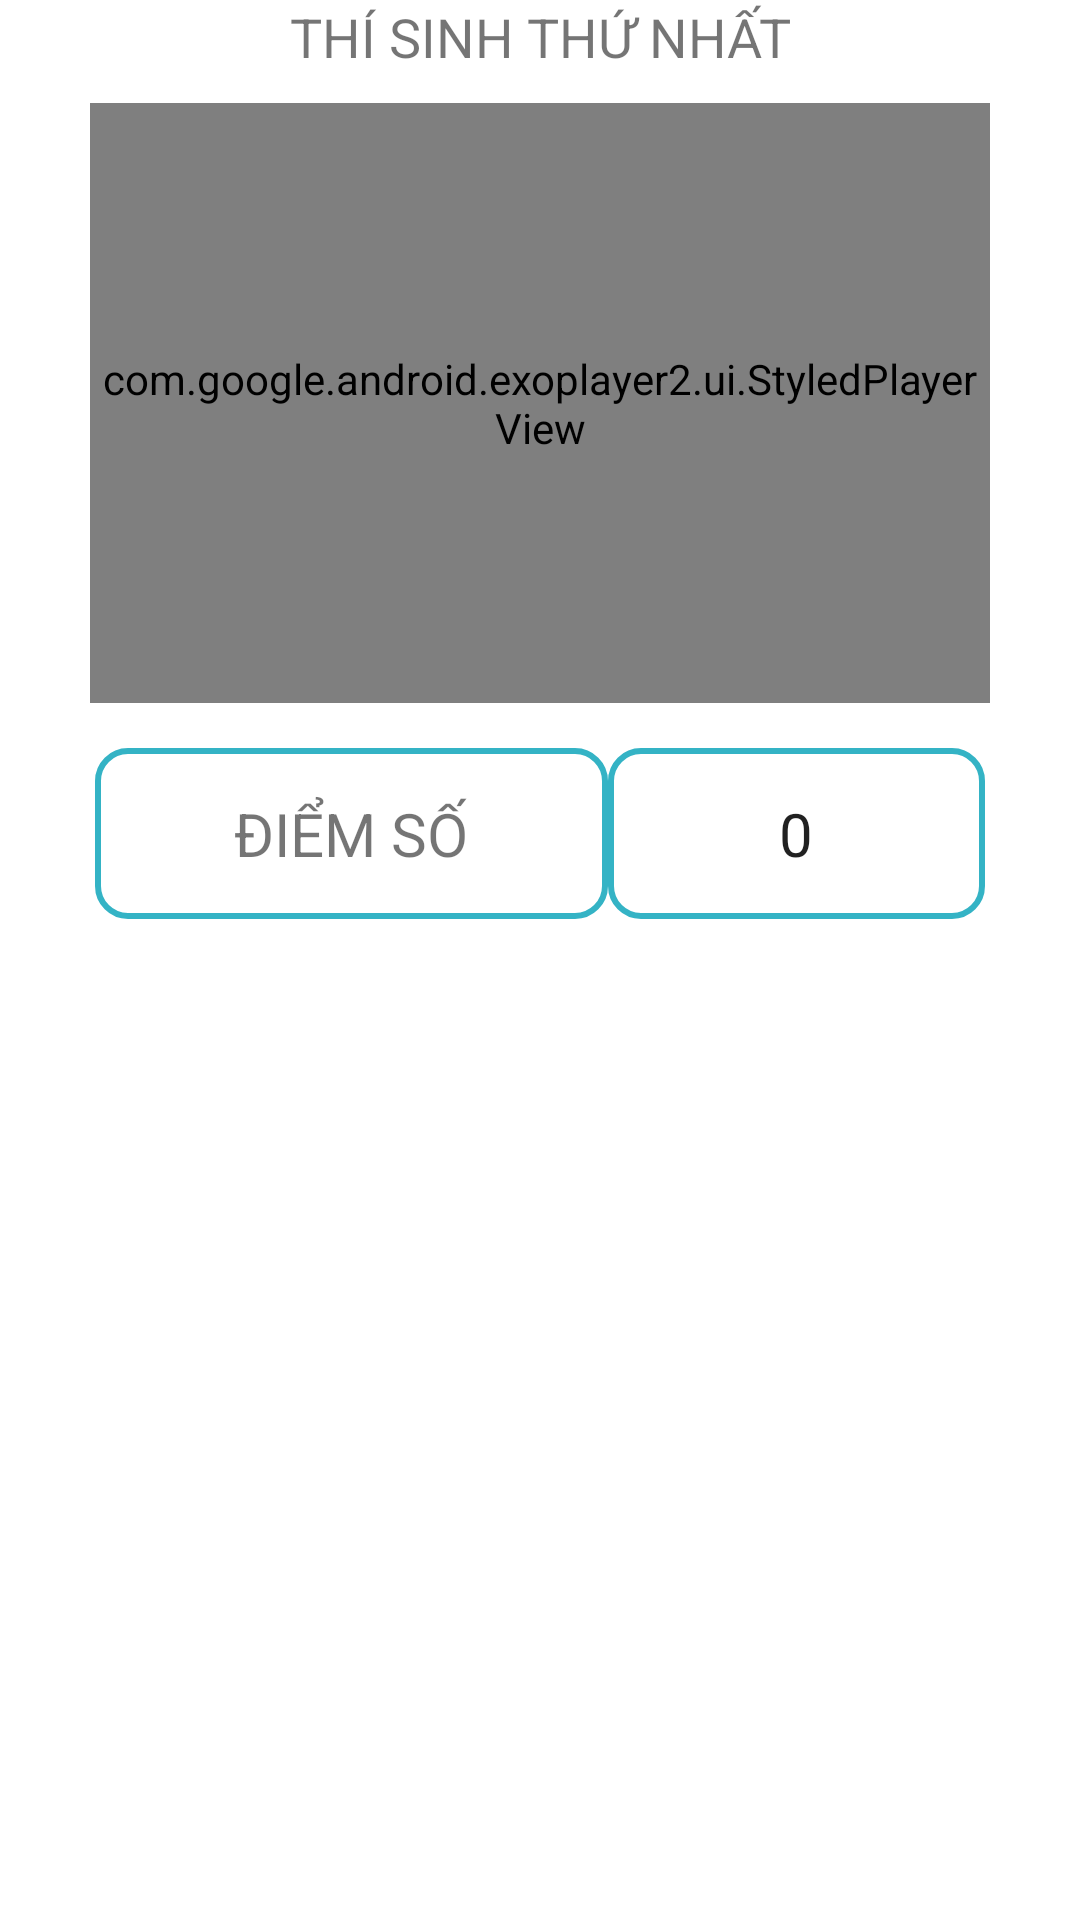

Layout XML and referenced resources for this Android screen:
<!-- AndroidManifest.xml: application theme Theme.GameTeamBulding -->
<!-- res/layout/fragment_cadidate1.xml -->
<?xml version="1.0" encoding="utf-8"?>
<LinearLayout xmlns:android="http://schemas.android.com/apk/res/android"
    xmlns:app="http://schemas.android.com/apk/res-auto"
    xmlns:tools="http://schemas.android.com/tools"
    android:layout_width="match_parent"
    android:layout_height="match_parent"
    android:orientation="vertical"
    android:weightSum="10"
    tools:context=".Candidate1Fragment">

    

    <TextView
        android:id="@+id/candidateID"
        android:layout_width="match_parent"
        android:layout_height="wrap_content"
        android:layout_marginBottom="10dp"
        android:text="THÍ SINH THỨ NHẤT"
        android:textSize="18dp"
        android:textAlignment="center"
        />

    <com.google.android.exoplayer2.ui.StyledPlayerView
        android:id="@+id/styledPlayerView2"
        android:layout_width="300dp"
        android:layout_height="200dp"
        android:layout_gravity="center"
      />
    <LinearLayout
        android:layout_width="match_parent"
        android:layout_height="wrap_content"
        android:layout_marginTop="15dp"
        android:layout_gravity="center"
        android:gravity="center"
        android:weightSum="10"
      >

        <TextView
            android:layout_width="wrap_content"
            android:layout_height="wrap_content"
            android:layout_weight="3"
            android:textSize="20dp"
            android:textAlignment="center"
            android:padding="15dp"
            android:background="@drawable/border"
            android:text="ĐIỂM SỐ"></TextView>
        <EditText
            android:layout_width="wrap_content"
            android:layout_weight="4"
            android:id="@+id/point_evaluate_editText"
            android:text="0"
            android:inputType="number"
            android:textSize="20dp"
            android:padding="15dp"
            android:textAlignment="center"
            android:background="@drawable/border"
            android:layout_height="match_parent"

            ></EditText>
    </LinearLayout>






























</LinearLayout>
<!-- res/layout/criterion_item.xml (included above) -->
<?xml version="1.0" encoding="utf-8"?>
<LinearLayout xmlns:android="http://schemas.android.com/apk/res/android"
    android:layout_width="match_parent"
    android:layout_height="wrap_content"
    android:layout_marginBottom="10dp"
    android:orientation="horizontal"
    android:gravity="center"
    android:weightSum="10">
<LinearLayout
    android:layout_width="match_parent"
    android:layout_height="wrap_content">

    <TextView
        android:id="@+id/criterion"
        android:layout_width="0dp"
        android:layout_height="wrap_content"
        android:background="@drawable/border"
        android:gravity="center"
        android:textSize="15dp"
        android:layout_marginRight="5dp"
        android:layout_weight="6" />
    <EditText
        android:layout_width="0dp"
        android:inputType="number"

        android:id="@+id/crit_score"
        android:textAlignment="center"
       android:background="@drawable/border"
        android:layout_gravity="center"
        android:layout_height="match_parent"
        android:text="0"
        android:layout_weight="2"


        />

</LinearLayout>
</LinearLayout>
<!-- resources referenced by this layout -->
<resources>
  <!-- drawable border (drawable) -->
  <shape xmlns:android="http://schemas.android.com/apk/res/android">
      <stroke
          android:width="2dp"
          android:color="#34B3C5" />
      <corners
          android:radius="10dp" />
  </shape>
  <style name="Theme.GameTeamBulding" parent="Theme.MaterialComponents.DayNight.DarkActionBar">
          
          <item name="colorPrimary">#34EE00</item>
          <item name="colorPrimaryVariant">#00B309</item>
          <item name="colorOnPrimary">@color/white</item>
          
          <item name="colorSecondary">@color/teal_200</item>
          <item name="colorSecondaryVariant">@color/teal_700</item>
          <item name="colorOnSecondary">@color/white</item>
          
          <item name="android:statusBarColor">?attr/colorPrimaryVariant</item>
          
      </style>
  <!-- not gathered from this repository: default colours our renderer supplied (Android Studio template values) -->
  <color name="teal_200">#FF03DAC5</color>
  <color name="teal_700">#FF018786</color>
  <color name="white">#FFFFFFFF</color>
</resources>
